Run: headless pygame with SDL's dummy video driver; simulated clock (each Clock.tick advances the game by its frame time, no real sleeping); random seed 0; keys injected as events and as key.get_pressed() state; no mouse input.
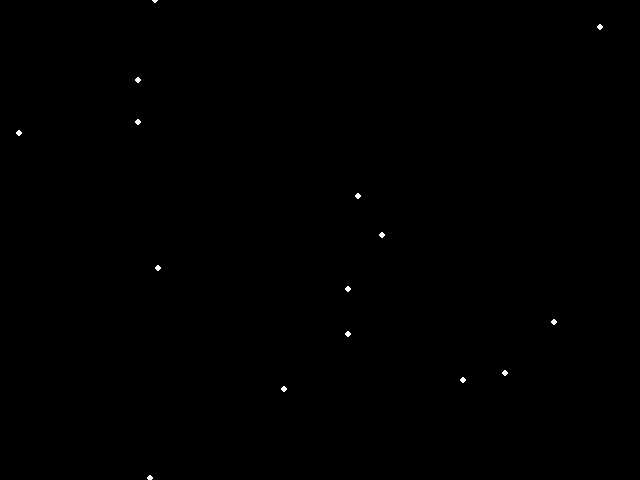
Frame 1 of 4 · flips 1–60 · no input
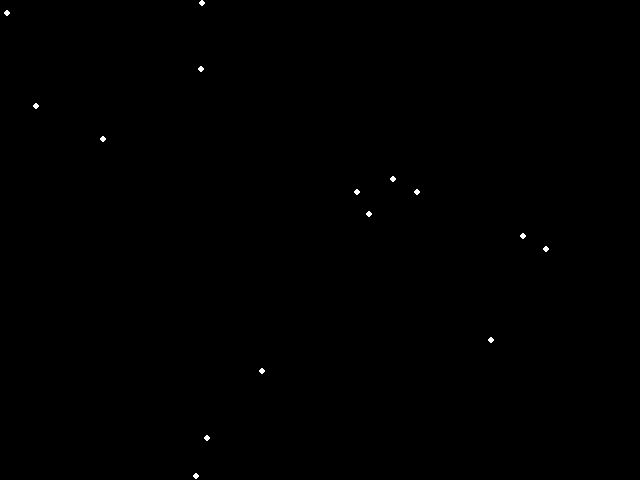
Frame 2 of 4 · flips 61–180 · tapped SPACE, RETURN · held RIGHT (→), D
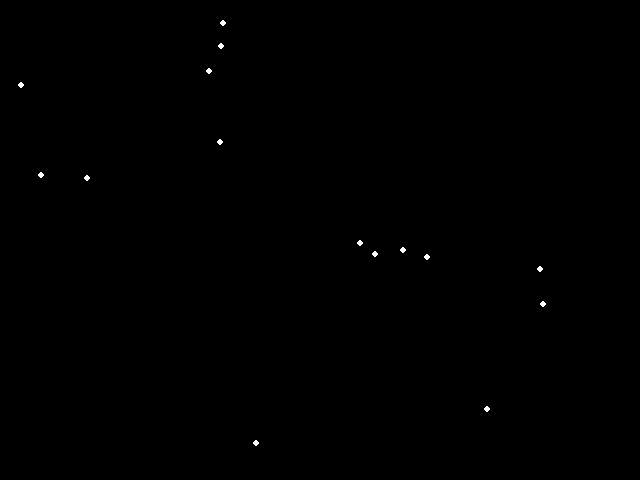
Frame 3 of 4 · flips 181–300 · held DOWN (↓), S
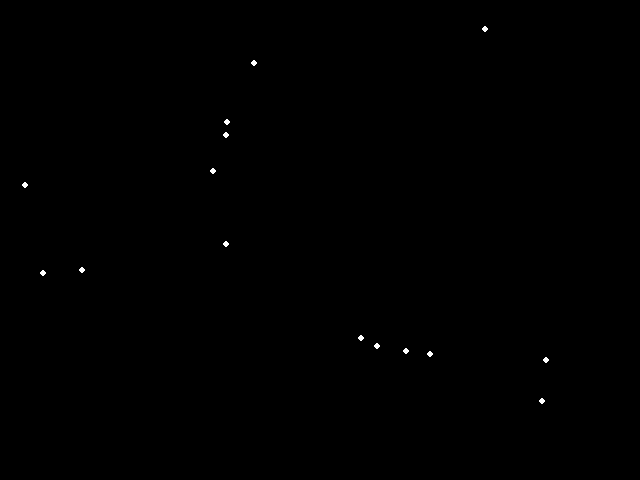
Frame 4 of 4 · flips 301–420 · held LEFT (←), A, UP (↑), W

The pygame program that drew these frames:


import pygame
import math
import random

# Initialize Pygame
pygame.init()

# Set up the display
screen_width = 640
screen_height = 480
screen = pygame.display.set_mode((screen_width, screen_height))
pygame.display.set_caption('Point Light Animation')

# Colors
BLACK = (0, 0, 0)
WHITE = (255, 255, 255)

# Simulation parameters
num_points = 15
points = []
gravity = 0.05
friction = 0.99
max_speed = 5

# Initialize points
for _ in range(num_points):
    x = random.randint(0, screen_width)
    y = random.randint(0, screen_height)
    vx = random.uniform(-2, 2)
    vy = random.uniform(-2, 2)
    points.append({'pos': [x, y], 'vel': [vx, vy]})

clock = pygame.time.Clock()
running = True

while running:
    for event in pygame.event.get():
        if event.type == pygame.QUIT:
            running = False

    # Update physics
    for point in points:
        point['vel'][1] += gravity
        point['vel'][0] *= friction
        point['vel'][1] *= friction
        point['vel'][0] = max(min(point['vel'][0], max_speed), -max_speed)
        point['vel'][1] = max(min(point['vel'][1], max_speed), -max_speed)
        point['pos'][0] += point['vel'][0]
        point['pos'][1] += point['vel'][1]

        # Wrap around the screen
        if point['pos'][0] > screen_width:
            point['pos'][0] = 0
        elif point['pos'][0] < 0:
            point['pos'][0] = screen_width
        if point['pos'][1] > screen_height:
            point['pos'][1] = 0
        elif point['pos'][1] < 0:
            point['pos'][1] = screen_height

    # Draw everything
    screen.fill(BLACK)
    for point in points:
        pygame.draw.circle(screen, WHITE, (int(point['pos'][0]), int(point['pos'][1])), 3)

    pygame.display.flip()
    clock.tick(60)

pygame.quit()
